Run: headless pygame with SDL's dummy video driver; simulated clock (each Clock.tick advances the game by its frame time, no real sleeping); random seed 0; keys injected as events and as key.get_pressed() state; no mouse input.
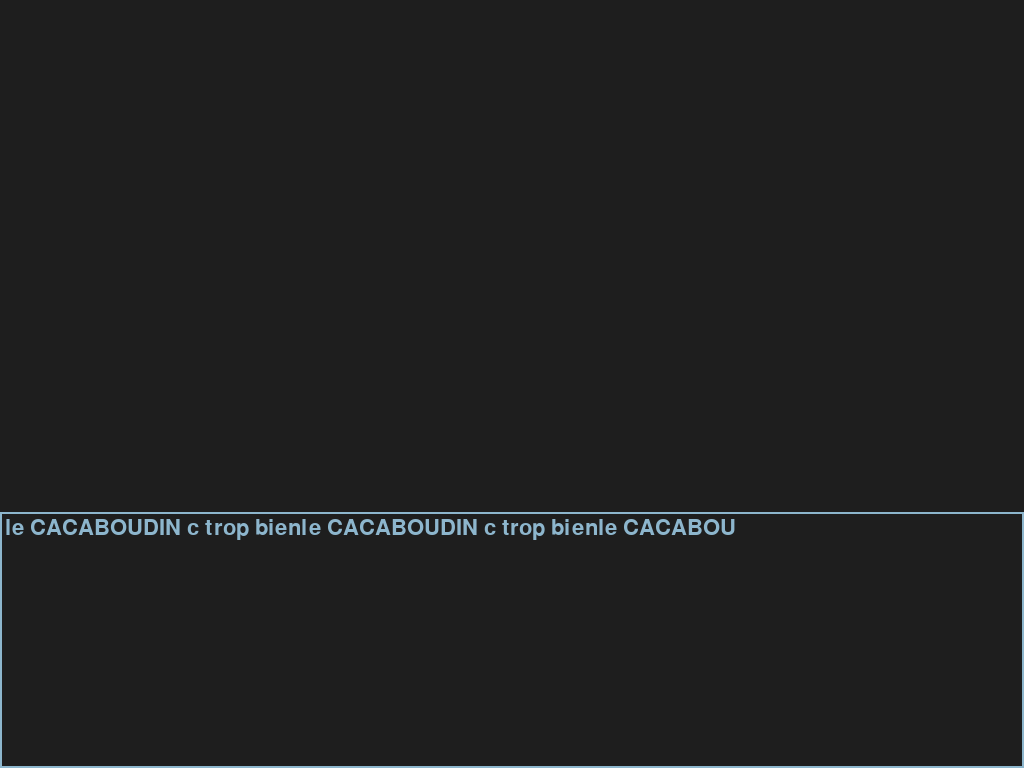
Frame 1 of 1 · flips 1–60 · no input

The pygame program that drew these frames:

import sys
import pygame


def dimensions_ecran():
    pygame.init()
    screen_info = pygame.display.Info()
    screen_width = screen_info.current_w
    screen_height = screen_info.current_h
    return (screen_width, screen_height)
    pygame.quit()


window_width, window_height = dimensions_ecran()
screen = pygame.display.set_mode((window_width, window_height))


def textbox_input():
    "renvoie le text fournis dans la textbox"
    pygame.init()
    font = pygame.font.Font(None, 32)
    clock = pygame.time.Clock()
    input_box = pygame.Rect(0, (dimensions_ecran(
    )[1]*2/3), (dimensions_ecran()[0]), (dimensions_ecran()[1]*1/3))
    # color_inactive = pygame.Color('lightskyblue3')
    # color_active = pygame.Color('dodgerblue2')
    color = pygame.Color('lightskyblue3')
    text = ''
    done = False

    while not done:
        for event in pygame.event.get():
            if event.type == pygame.QUIT:
                done = True
            if event.type == pygame.KEYDOWN:
                if event.key == pygame.K_RETURN:
                    done = True
                elif event.key == pygame.K_BACKSPACE:
                    text = text[:-1]
                else:
                    if len(text) < 100:
                        # verification que le texte est pas trop long
                        text += event.unicode

        screen.fill((30, 30, 30))
        # Render the current text.
        txt_surface = font.render(text, True, color)
        # Resize the box if the text is too long.
        # Blit the text.
        screen.blit(txt_surface, (input_box.x+5, input_box.y+5))
        # Blit the input_box rect.
        pygame.draw.rect(screen, color, input_box, 2)

        pygame.display.flip()
        clock.tick(30)

    return (text)
    pygame.quit()


def textbox_output(text):
    "écrit dans la textbox le text fournis en entree."
    pygame.init()
    font = pygame.font.Font(None, 32)
    clock = pygame.time.Clock()
    input_box = pygame.Rect(0, (dimensions_ecran(
    )[1]*2/3), (dimensions_ecran()[0]), (dimensions_ecran()[1]*1/3))
    # color_inactive = pygame.Color('lightskyblue3')
    # color_active = pygame.Color('dodgerblue2')
    color = pygame.Color('lightskyblue3')

    screen.fill((30, 30, 30))
    text_en_cours = ''

    done = False
    while not done:
        for event in pygame.event.get():
            if event.type == pygame.KEYDOWN:
                done = True

        if len(text_en_cours) < len(text):
            text_en_cours += text[len(text_en_cours)]
            l1 = text_en_cours[:100]
            l2 = text_en_cours[100:200]
            # a chaque iteration, on ajoute un caractere a la liste a afficher jusqu'a que le texte soit complet'"

        screen.fill((30, 30, 30))
        for i in range((int(len(text_en_cours)/100))+1):
            if i == 0:
                # Render the current text.
                txt_surface_l1 = font.render(l1, True, color)
                # Blit the text.
                screen.blit(txt_surface_l1, (input_box.x+5, input_box.y+5))
            if i == 1:
                # Render the current text.
                txt_surface_l2 = font.render(l2, True, color)
                # Blit the text.
                screen.blit(txt_surface_l2, (input_box.x+5, input_box.y+30))
        # Blit the input_box rect.
        pygame.draw.rect(screen, color, input_box, 2)

        pygame.display.flip()
        clock.tick(100)

    return (text)
    pygame.quit()


textbox_output("le CACABOUDIN c trop bienle CACABOUDIN c trop bienle CACABOUDIN c trop bienle CACABOUDIN c trop bienle CACABOUDIN c trop bienle CACABOUDIN c trop bienle CACABOUDIN c trop bienle CACABOUDIN c trop bienle CACABOUDIN c trop bienle CACABOUDIN c trop bienle CACABOUDIN c trop bienle CACABOUDIN c trop bienle CACABOUDIN c trop bienle CACABOUDIN c trop bienle CACABOUDIN c trop bien")
